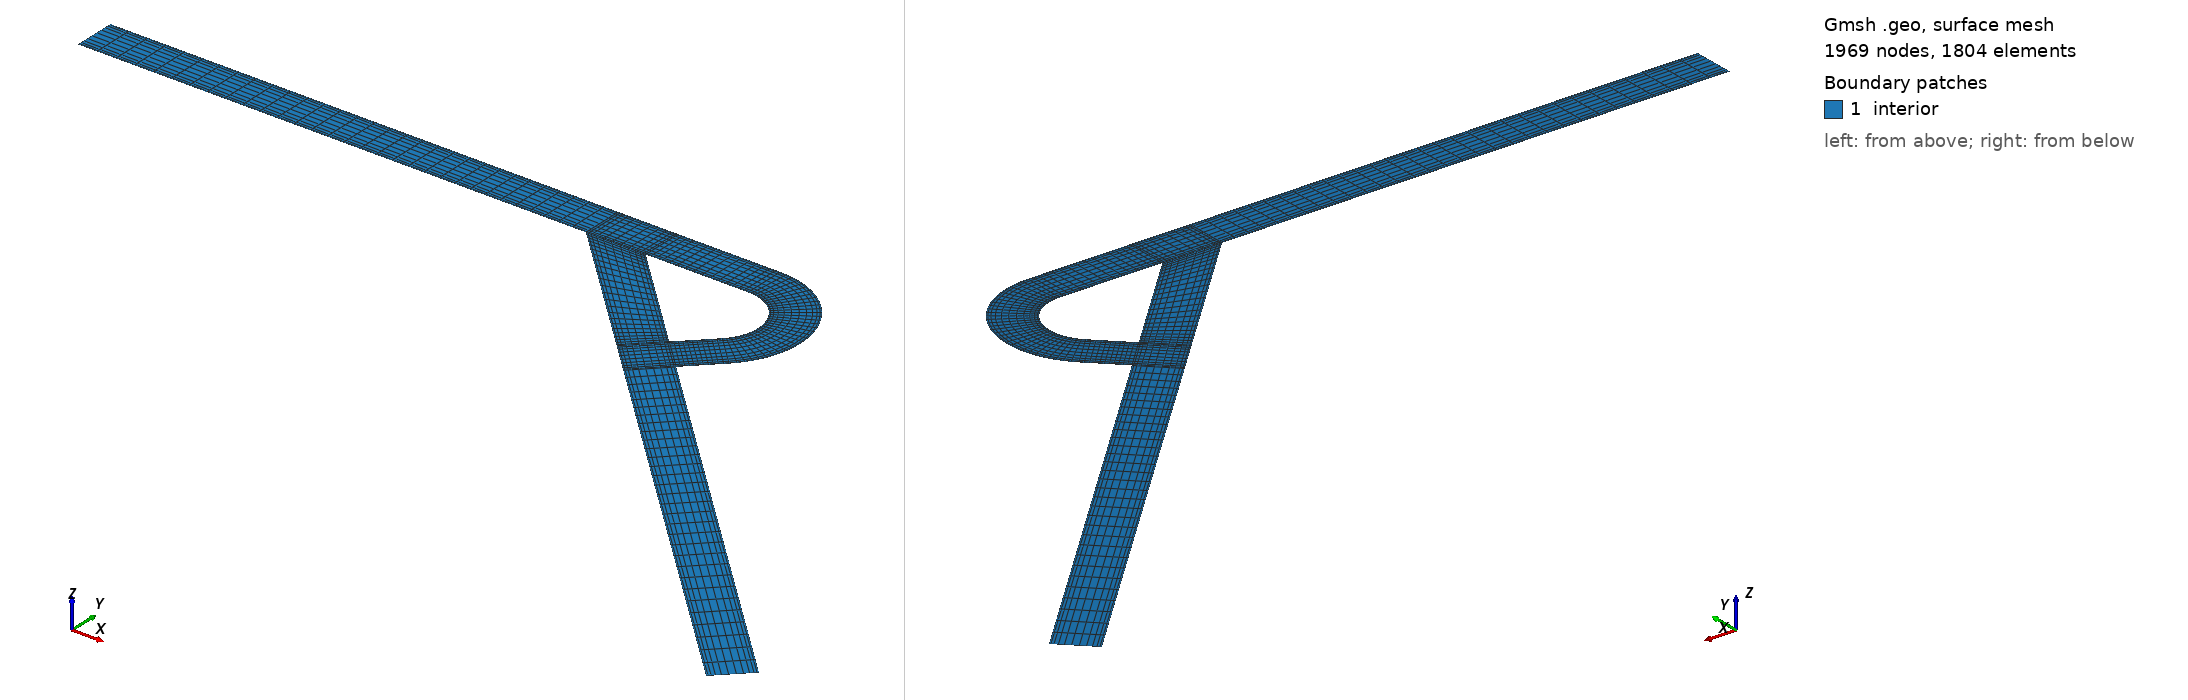

Gmsh geometry script, surface-meshed: 1969 nodes, 1804 surface elements. Boundary patches (legend numbers): 1 interior. Left view from above one corner, right view from below the opposite corner. Legend entries are the model's physical surfaces. The drawing asked Gmsh for element sizes between 1% and 20% of the model's largest extent; the script's own settings can give other sizes.

=== tesla_valve_2D_coarse.geo (drawn) ===
W = 12;
W1 =32;
W2 = 16;
W3 = 32;
W4 = 12;
W5 = 24;

B = 0.20;
P = 0.70710678;
//+ channel width = 100 mu
H = 0.0001;
//+ length of starting channel
H1 =12;
//+ length of exit channel
H2 =12; 
//+
Point(1) = {0.0, 0.0, 0, 1.0};
//+
Point(2) = {H*(H1), H, 0, 1.0};
//+
Point(3) = {H*(H1+2*P), H, 0, 1.0};
//+
Point(4) = {0.0, H, 0, 1.0};
//+
Point(5) = {(H1+1+4*P)*H, 0.0, 0, 1.0};
//+
Point(6) = {(H1+1+4*P)*H, H, 0, 1.0};
//+
Point(7) = {(H1+1+4*P)*H, -H, 0, 1.0};
//+
Point(8) = {(H1+1+5*P)*H, -(1.0+P)*H, 0, 1.0};
//+
Point(9) = {(H1+1+6*P)*H, -(1.0+2*P)*H, 0, 1.0};
//+
Point(10) = {(H1+1+4*P)*H, -(1.0+2*P)*H, 0, 1.0};
//+
Point(11) = {(H1+1+5*P)*H, -(1.0+3*P)*H, 0, 1.0};
//+
Point(12) = {(H1+1+3*P)*H, -(1.0+3*P)*H, 0, 1.0};
//+
Point(13) = {(H1+1+4*P)*H, -(1.0+4*P)*H, 0, 1.0};
//+
Point(14) = {(H1+2*P)*H, 0.0, 0, 1.0};
//+
Point(15) = {(H1)*H, 0.0, 0, 1.0};
//+
Point(16) = {(H1+1+H2*P+5*P)*H, -(1.0+H2*P+3*P)*H, 0, 1.0};
//+
Point(17) = {(H1+1+H2*P+4*P)*H, -(1.0+H2*P+4*P)*H, 0, 1.0};
//+
Circle(1) = {5, 7, 8};
//+
Circle(2) = {6, 7, 9};
//+
Line(3) = {15, 1};
//+
Line(4) = {1, 4};
//+
Line(5) = {8, 10};
//+
Line(6) = {9, 11};
//+
Line(7) = {16, 11};
//+
Line(8) = {16, 17};
//+
Line(9) = {17, 13};
//+
Line(10) = {13, 11};
//+
Line(11) = {13, 12};
//+
Line(12) = {12, 10};
//+
Line(13) = {10, 11};
//+
Line(14) = {8, 9};
//+
Line(15) = {5, 6};
//+
Line(16) = {15, 12};
//+
Line(17) = {10, 14};
//+
Line(18) = {15, 14};
//+
Line(19) = {14, 5};
//+
Line(20) = {6, 3};
//+
Line(21) = {2, 4};
//+
Line(22) = {2, 3};
//+
Line(23) = {15, 2};
//+
Line(24) = {14, 3};
//+
Curve Loop(1) = {-3, 23, 21, -4};
//+
Plane Surface(1) = {1};
//+
Curve Loop(2) = {18, 24, -22, -23};
//+
Plane Surface(2) = {2};
//+
Curve Loop(3) = {19, 15, 20, -24};
//+
Plane Surface(3) = {3};
//+
Curve Loop(4) = {15, 2, -14, -1};
//+
Plane Surface(4) = {4};
//+
Curve Loop(5) = {5, 13, -6, -14};
//+
Plane Surface(5) = {5};
//+
Curve Loop(6) = {18, -17, -12, -16};
//+
Plane Surface(6) = {6};
//+
Curve Loop(7) = {12, 13, -10, 11};
//+
Plane Surface(7) = {7};
//+
Curve Loop(8) = {10, -7, 8, 9};
//+
Plane Surface(8) = {8};
//+
//+
Transfinite Curve {3, 21} = W1 Using Progression 1.01;
//+
Transfinite Curve {4, 23} = W Using Bump B;
//+
Transfinite Curve {23, 24} = W Using Bump B;
//+
Transfinite Curve {19, 20} = W2 Using Bump 0.5;
//+
Transfinite Curve {24, 15} = W Using Bump B;
//+
Transfinite Curve {15, 14} = W Using Bump B;
//+
Transfinite Curve {14, 13} = W Using Bump B;
//+
Transfinite Curve {18, 12} = W Using Bump B;
//+
Transfinite Curve {12, 10} = W Using Bump B;
//+
Transfinite Curve {13, 11} = W Using Bump B;
//+
Transfinite Curve {10, 8} = W Using Bump B;
//+
Transfinite Curve {1, 2} = W3 Using Bump 1;
//+
Transfinite Curve {5, 6} = W4 Using Progression 0.98;
//+
Transfinite Curve {17, 16} = W5 Using Bump 0.3;
//+ straight pipe
Transfinite Curve {9, 7} = W1 Using Progression 0.98;
//+
Transfinite Curve {18, 22} = W Using Bump B;
//+
Transfinite Surface {1,2,3,4,5,6,7,8};
//+
Recombine Surface {1,2,3,4,5,6,7,8};
//+
//+
Physical Curve("left", 25) = {4};
//+
Physical Curve("right", 26) = {8};
//+
Physical Curve("wall", 27) = {21, 22, 20, 2, 6, 5, 1, 17, 3, 16, 11, 9, 7, 19};
//+
Physical Surface("interior", 28) = {1, 2, 3, 4, 5, 6, 7, 8};
